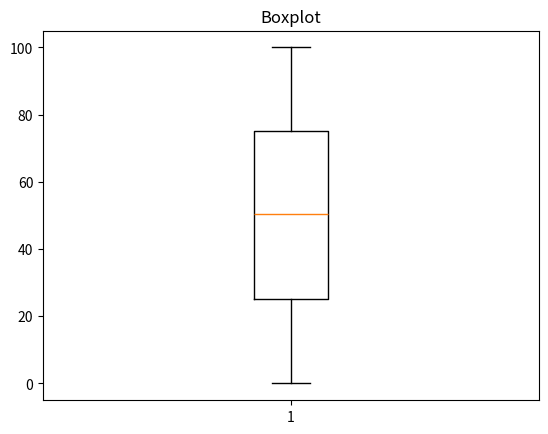

This chart was generated by the following Python code:
'''
Boxplot
Boxplot (diagrama de caixa) é uma técnica de visualização de dados em que representa a variação de dados por meio de quartis.
O retângulo central concentra 50% dos dados plotados. A linha ao centro indica a mediana. Os círculos representam os outlines (valores que destoam muito dos outros valores apresentados).


[redacted]

'''

import matplotlib.pyplot as plt
import random
vetor = []

for i in range(10000):
    vetor.append(random.randint(0, 100))

plt.boxplot(vetor)
plt.title("Boxplot")
plt.show()
